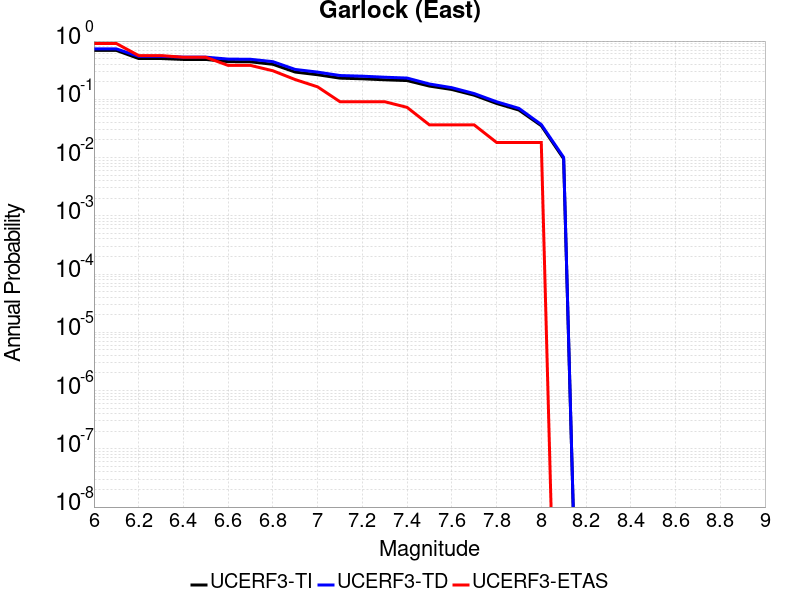

Source data for this figure (header and first rows):
Magnitude, UCERF3-TI Prob, UCERF3-TD Prob, UCERF3-ETAS Prob
6.0, 0.6916, 0.734, 0.9091
6.1, 0.6916, 0.734, 0.9091
6.2, 0.5014, 0.5467, 0.5636
6.3, 0.5014, 0.5467, 0.5636
6.4, 0.4834, 0.5296, 0.5273
6.5, 0.4834, 0.5296, 0.5273
6.6, 0.4435, 0.4901, 0.3818
6.7, 0.4402, 0.4868, 0.3818
6.8, 0.3992, 0.443, 0.3091
6.9, 0.2935, 0.3257, 0.2182
7.0, 0.2642, 0.2931, 0.1636
7.1, 0.2309, 0.2561, 0.09091
7.2, 0.225, 0.2495, 0.09091
7.3, 0.2164, 0.2395, 0.09091
7.4, 0.2098, 0.2317, 0.07273
7.5, 0.1687, 0.1832, 0.03636
7.6, 0.1475, 0.1584, 0.03636
7.7, 0.1176, 0.1255, 0.03636
7.8, 0.08495, 0.09082, 0.01818
7.9, 0.06541, 0.06992, 0.01818
8.0, 0.03522, 0.03691, 0.01818
8.1, 0.009538, 0.01007, 0.0
